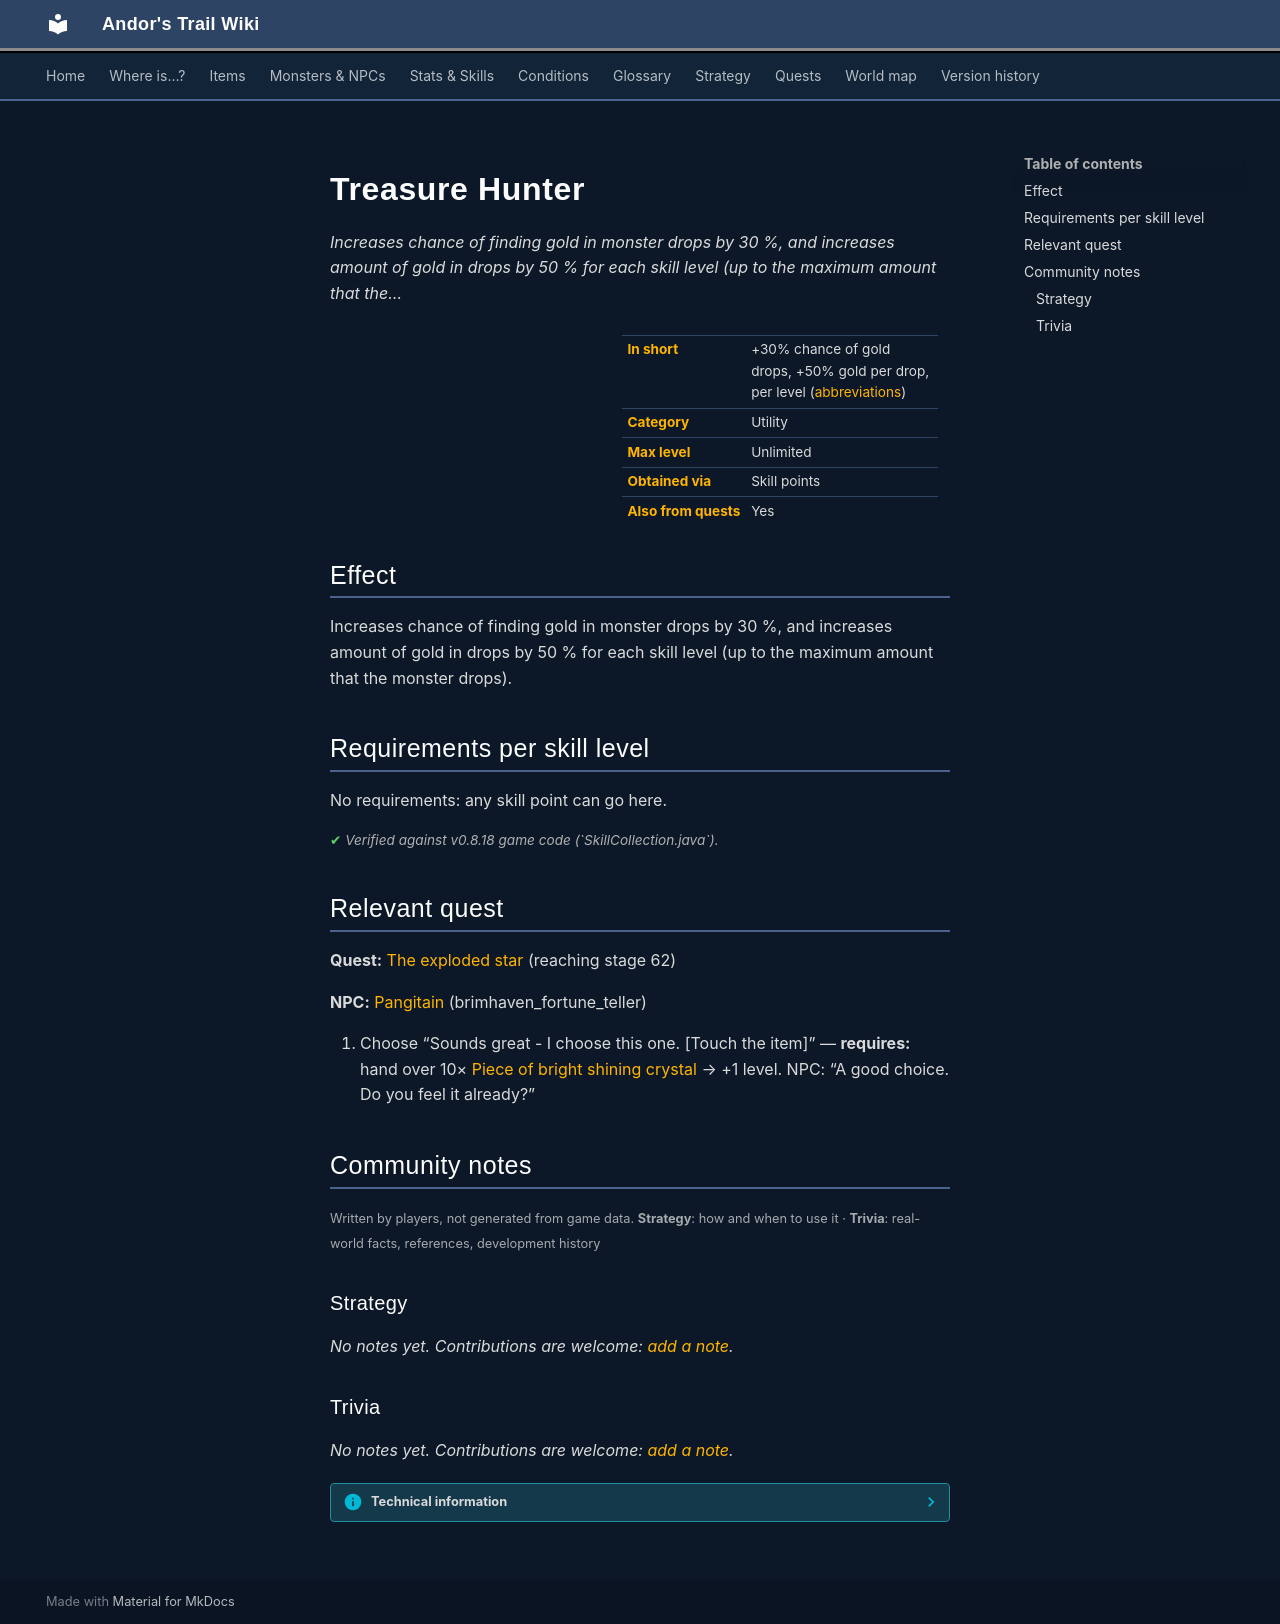

repository: asdfghjkl628/Andor-s-Trail-Wikiiii · page: skills/coinfinder/index.html · generator: mkdocs

# Treasure Hunter

*Increases chance of finding gold in monster drops by 30 %, and increases amount of gold in drops by 50 % for each skill level (up to the maximum amount that the…*

<div class="infobox" markdown>

| | |
|---|---|
| **In short** | +30% chance of gold drops, +50% gold per drop, per level ([abbreviations](../glossary.md)) |
| **Category** | Utility |
| **Max level** | Unlimited |
| **Obtained via** | Skill points |
| **Also from quests** | Yes |

</div>

## Effect

Increases chance of finding gold in monster drops by 30 %, and increases amount of gold in drops by 50 % for each skill level (up to the maximum amount that the monster drops).

## Requirements per skill level

No requirements: any skill point can go here.

<p class="verified">Verified against v0.8.18 game code (`SkillCollection.java`).</p>

## Relevant quest

**Quest:** [The exploded star](../quests/mg2_exploded_star.md#stage-62) (reaching stage 62)

**NPC:** [Pangitain](../monsters/brv_fortune_teller.md) (brimhaven_fortune_teller)

1. Choose “Sounds great - I choose this one. [Touch the item]” — **requires:** hand over 10× [Piece of bright shining crystal](../items/mg2_exploded_star.md) → +1 level. NPC: “A good choice. Do you feel it already?”


## Community notes

<small>Written by players, not generated from game data. **Strategy**: how and when to use it · **Trivia**: real-world facts, references, development history</small>

### Strategy

*No notes yet. Contributions are welcome: [add a note](https://github.com/asdfghjkl628/Andor-s-Trail-Wikiiii/new/main/notes/skills?filename=coinfinder.md&value=%23%23%20Strategy%0A%0A%3C%21--%20how%20and%20when%20to%20use%20it%20--%3E%0A%0A%23%23%20Trivia%0A%0A%3C%21--%20real-world%20facts%2C%20references%2C%20development%20history%20--%3E%0A).*

### Trivia

*No notes yet. Contributions are welcome: [add a note](https://github.com/asdfghjkl628/Andor-s-Trail-Wikiiii/new/main/notes/skills?filename=coinfinder.md&value=%23%23%20Strategy%0A%0A%3C%21--%20how%20and%20when%20to%20use%20it%20--%3E%0A%0A%23%23%20Trivia%0A%0A%3C%21--%20real-world%20facts%2C%20references%2C%20development%20history%20--%3E%0A).*


??? info "Technical information"

    | | |
    |---|---|
    | Skill ID | `coinfinder` |
    | In-game list position | 9 |
    | Level-up type | `alwaysShown` |
    | Category (internal) | `utility` |
    | String keys | `skill_title_coinfinder`, `skill_longdescription_coinfinder` |
    | Values in description | `PER_SKILLPOINT_INCREASE_COINFINDER_CHANCE_PERCENT` = 30, `PER_SKILLPOINT_INCREASE_COINFINDER_QUANTITY_PERCENT` = 50 |
    | Granting dialogue nodes | `brv_fortune_back_65b` |
    | Source files | `model/ability/SkillCollection.java`, `activity/SkillInfoActivity.java`, `res/values/strings.xml` |
